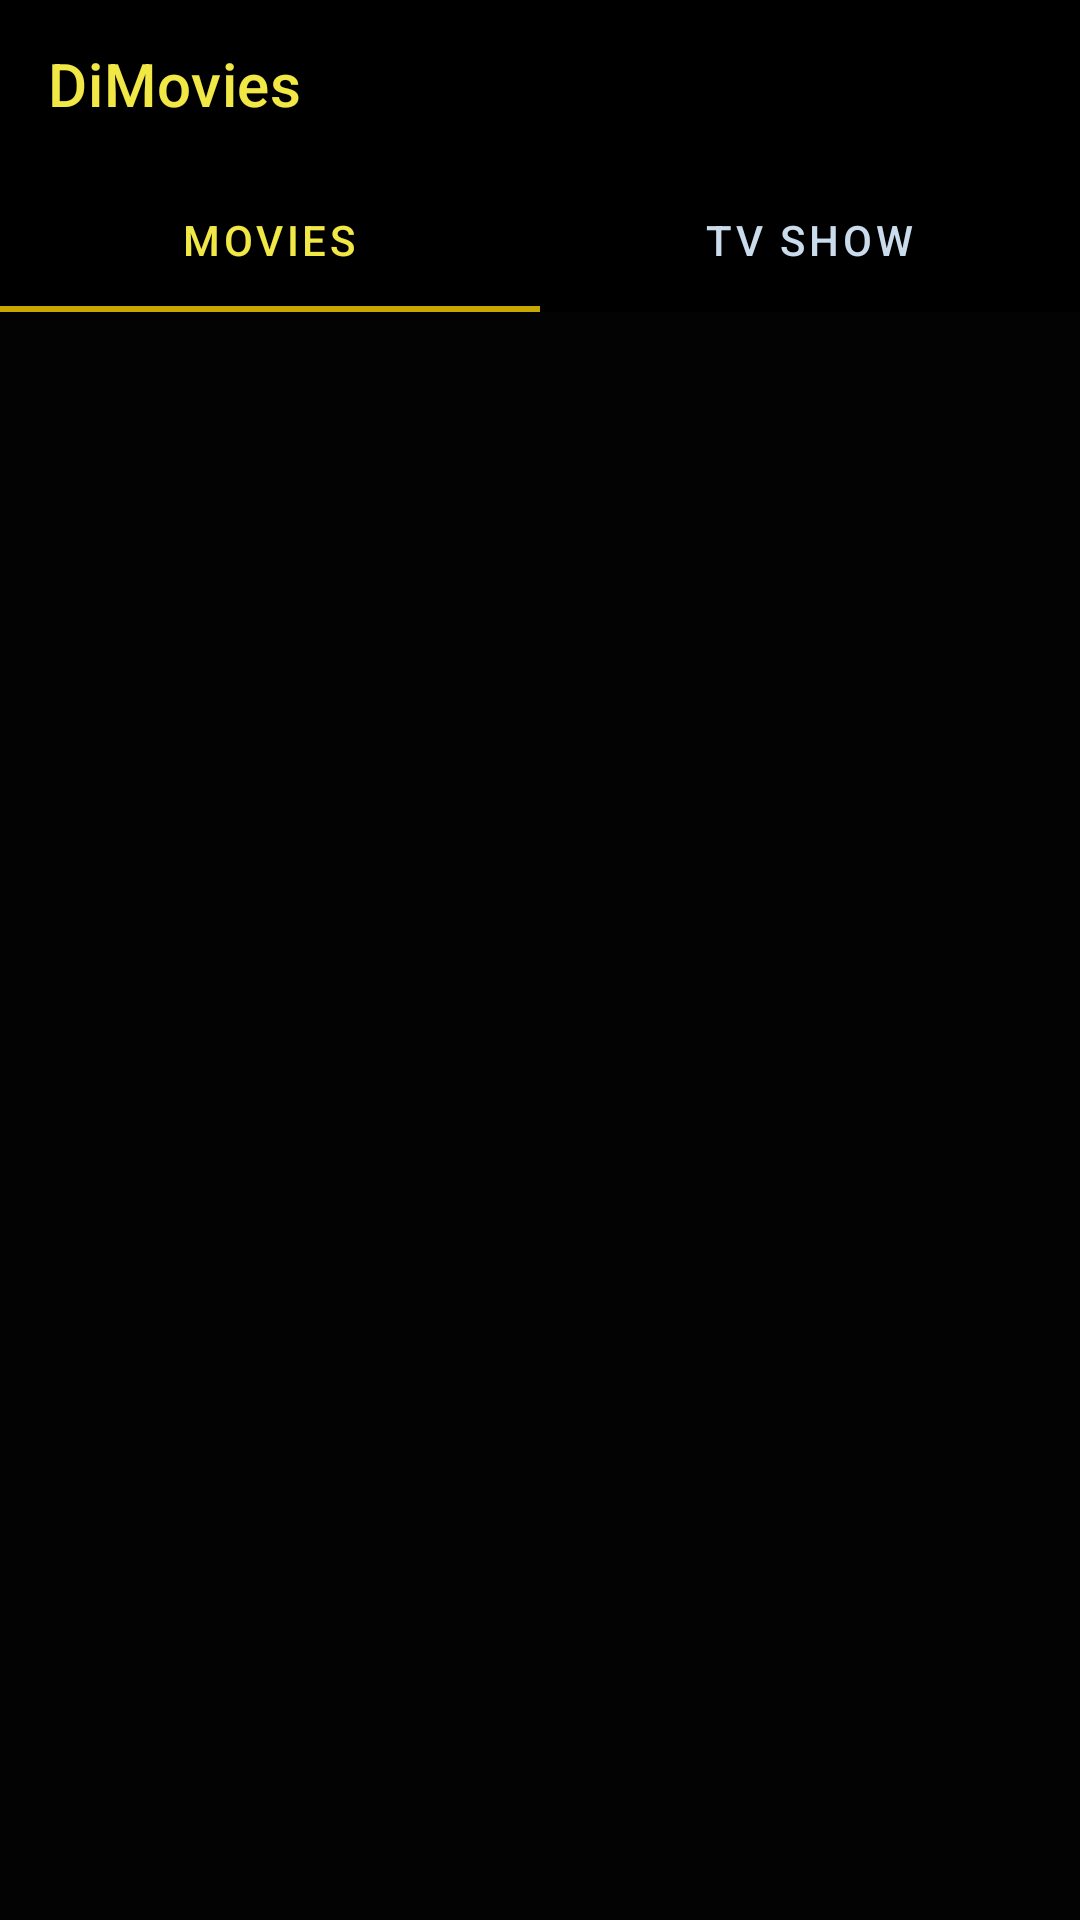

This screen was rendered from an Android layout file. Write that file and the resources it references.
<!-- AndroidManifest.xml: activity theme Theme.MaterialComponents.NoActionBar -->
<!-- res/layout/activity_home.xml -->
<?xml version="1.0" encoding="utf-8"?>
<LinearLayout xmlns:android="http://schemas.android.com/apk/res/android"
    xmlns:app="http://schemas.android.com/apk/res-auto"
    xmlns:tools="http://schemas.android.com/tools"
    android:layout_width="match_parent"
    android:layout_height="match_parent"
    android:background="@color/colorAccentTwo"
    android:orientation="vertical"
    tools:context="ui.home.HomeActivity"
    tools:viewBindingIgnore="true">

    <androidx.appcompat.widget.Toolbar
        android:id="@+id/toolbar"
        android:layout_width="match_parent"
        android:layout_height="wrap_content"
        android:minHeight="?attr/actionBarSize"
        app:title="@string/app_name"
        android:background="@color/colorAccentTwo"
        android:gravity="left"
        app:titleTextColor="@color/Yellow" />

    <com.google.android.material.tabs.TabLayout
        android:id="@+id/tabHome"
        android:layout_width="match_parent"
        android:layout_height="wrap_content"
        android:background="@color/colorAccentTwo"
        app:layout_constraintEnd_toEndOf="parent"
        app:layout_constraintStart_toStartOf="parent"
        app:layout_constraintTop_toTopOf="parent"
        app:tabIndicatorColor="@color/YellowDark"
        app:tabSelectedTextColor="@color/Yellow"
        app:tabTextColor="@color/White_monotone">


        <com.google.android.material.tabs.TabItem
            android:layout_width="wrap_content"
            android:layout_height="wrap_content"
            android:text="@string/movies" />

        <com.google.android.material.tabs.TabItem
            android:id="@+id/tabTv"
            android:layout_width="wrap_content"
            android:layout_height="wrap_content"
            android:text="@string/tv_show" />

    </com.google.android.material.tabs.TabLayout>

    <androidx.viewpager.widget.ViewPager
        android:id="@+id/homePager"
        android:layout_width="match_parent"
        android:layout_height="wrap_content"
        android:layout_marginTop="5dp"
        app:layout_constraintBottom_toBottomOf="parent"
        app:layout_constraintEnd_toEndOf="parent"
        app:layout_constraintStart_toStartOf="parent"
        app:layout_constraintTop_toBottomOf="@+id/tabHome" />


</LinearLayout>
<!-- resources referenced by this layout -->
<resources>
  <color name="White_monotone">#CADBEB</color>
  <color name="Yellow">#F1E846</color>
  <color name="YellowDark">#C8A700</color>
  <color name="colorAccentTwo">#DA000000</color>
  <string name="app_name">DiMovies</string>
  <string name="movies">Movies</string>
  <string name="tv_show">Tv Show</string>
</resources>
